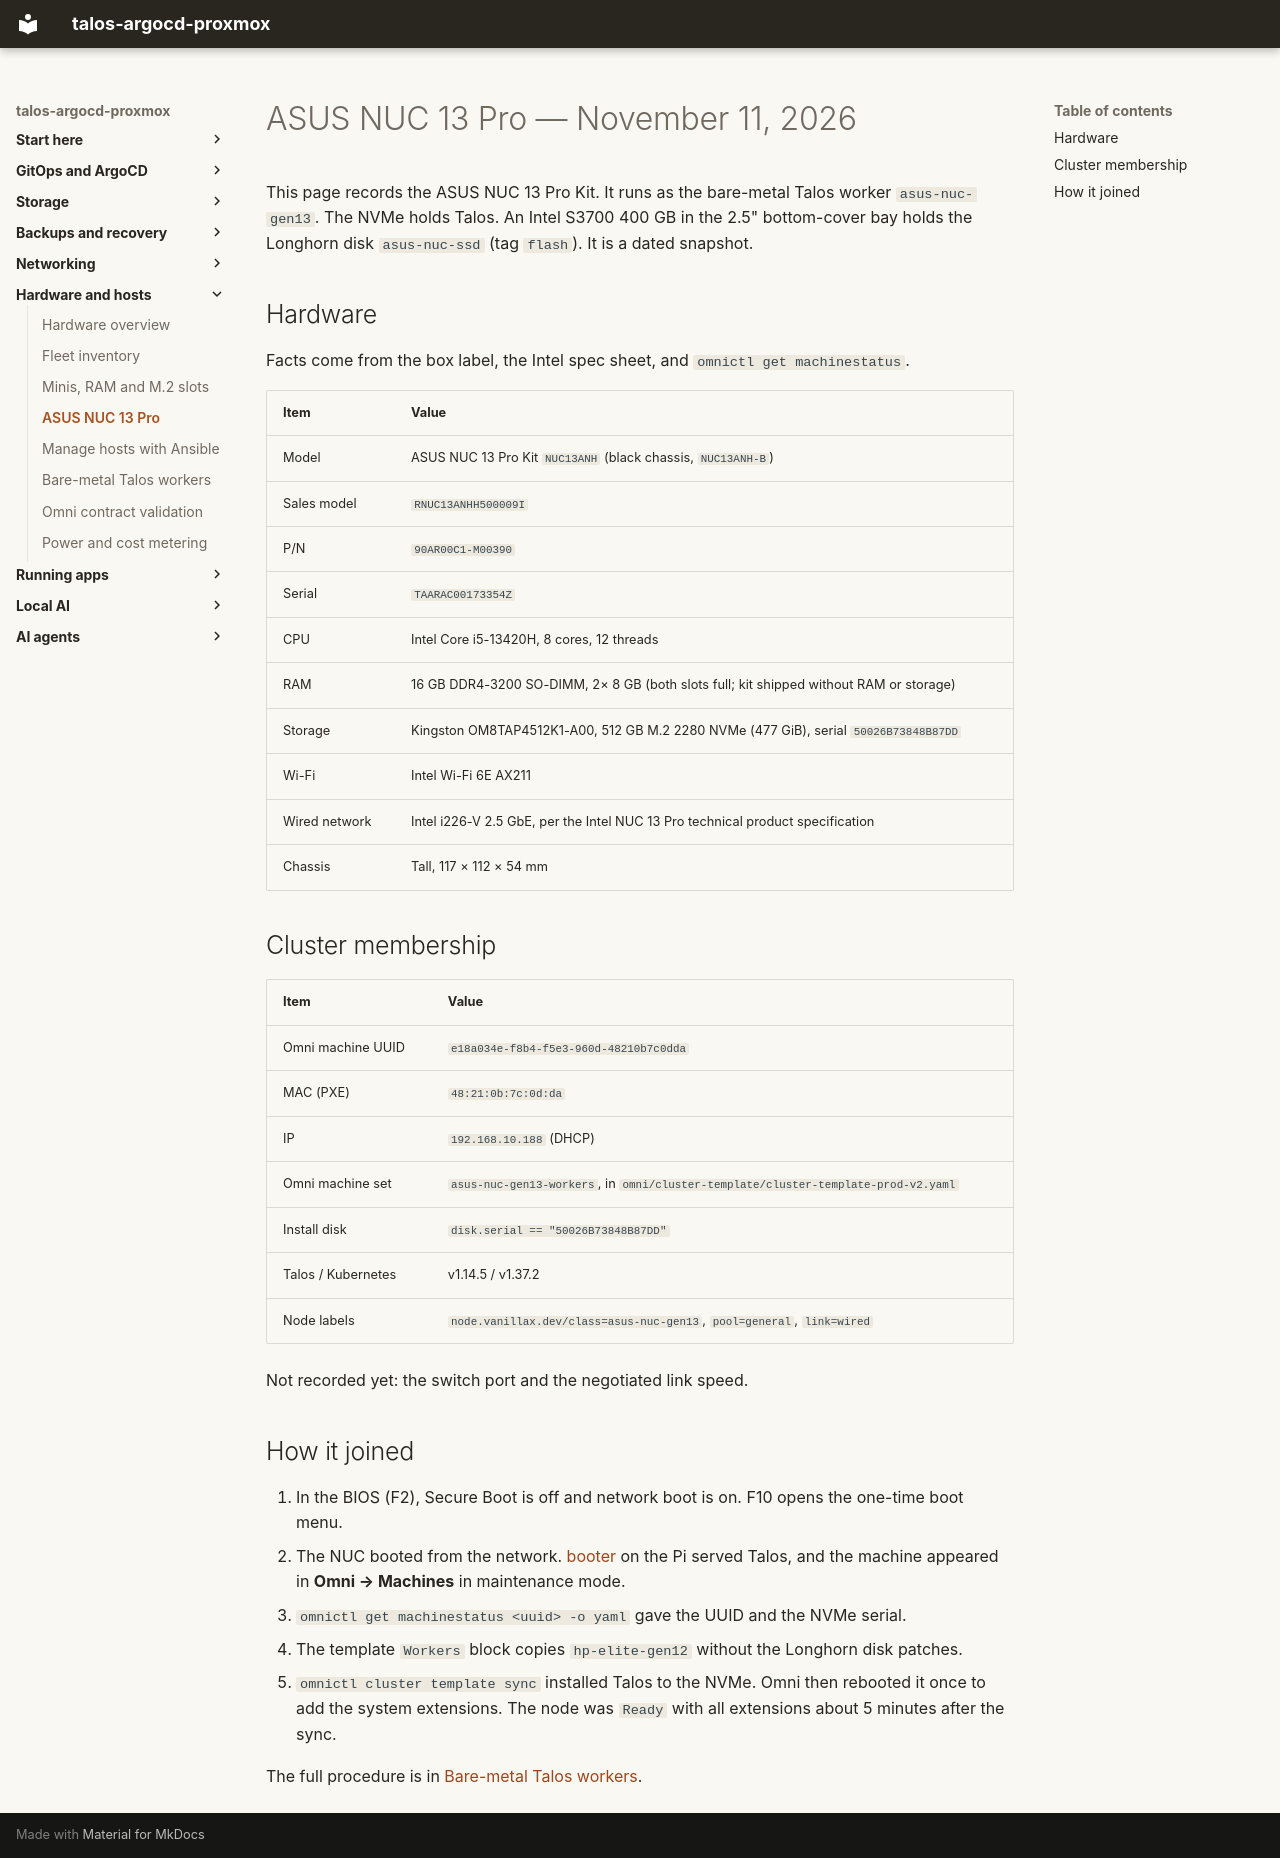

repository: mitchross/talos-argocd-proxmox · page: inventory/2026-11-11-asus-nuc13/index.html · generator: mkdocs

# ASUS NUC 13 Pro — November 11, 2026

This page records the ASUS NUC 13 Pro Kit. It runs as the bare-metal Talos worker
`asus-nuc-gen13`. The NVMe holds Talos. An Intel S3700 400 GB in the 2.5" bottom-cover bay holds
the Longhorn disk `asus-nuc-ssd` (tag `flash`). It is a dated snapshot.

## Hardware

Facts come from the box label, the Intel spec sheet, and `omnictl get machinestatus`.

| Item | Value |
|---|---|
| Model | ASUS NUC 13 Pro Kit `NUC13ANH` (black chassis, `NUC13ANH-B`) |
| Sales model | `RNUC13ANHH500009I` |
| P/N | `90AR00C1-M00390` |
| Serial | `TAARAC00173354Z` |
| CPU | Intel Core i5-13420H, 8 cores, 12 threads |
| RAM | 16 GB DDR4-3200 SO-DIMM, 2× 8 GB (both slots full; kit shipped without RAM or storage) |
| Storage | Kingston OM8TAP4512K1-A00, 512 GB M.2 2280 NVMe (477 GiB), serial `50026B73848B87DD` |
| Wi-Fi | Intel Wi-Fi 6E AX211 |
| Wired network | Intel i226-V 2.5 GbE, per the Intel NUC 13 Pro technical product specification |
| Chassis | Tall, 117 × 112 × 54 mm |

## Cluster membership

| Item | Value |
|---|---|
| Omni machine UUID | `e18a034e-f8b4-f5e3-960d-48210b7c0dda` |
| MAC (PXE) | `48:21:0b:7c:0d:da` |
| IP | `192.168.10.188` (DHCP) |
| Omni machine set | `asus-nuc-gen13-workers`, in `omni/cluster-template/cluster-template-prod-v2.yaml` |
| Install disk | `disk.serial == "50026B73848B87DD"` |
| Talos / Kubernetes | v1.14.5 / v1.37.2 |
| Node labels | `node.vanillax.dev/class=asus-nuc-gen13`, `pool=general`, `link=wired` |

Not recorded yet: the switch port and the negotiated link speed.

## How it joined

1. In the BIOS (F2), Secure Boot is off and network boot is on. F10 opens the one-time boot menu.
2. The NUC booted from the network. [booter](https://github.com/mitchross/talos-argocd-proxmox/blob/main/omni/pi-services/booter/README.md)
   on the Pi served Talos, and the machine appeared in **Omni → Machines** in maintenance mode.
3. `omnictl get machinestatus <uuid> -o yaml` gave the UUID and the NVMe serial.
4. The template `Workers` block copies `hp-elite-gen12` without the Longhorn disk patches.
5. `omnictl cluster template sync` installed Talos to the NVMe. Omni then rebooted it once to add
   the system extensions. The node was `Ready` with all extensions about 5 minutes after the sync.

The full procedure is in [Bare-metal Talos workers](../domains/hosts/bare-metal-talos.md).
